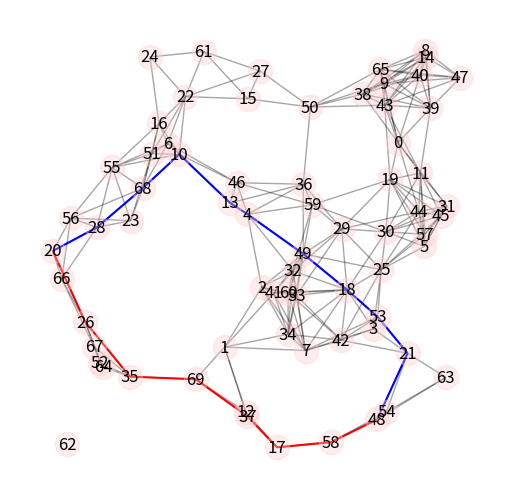

This chart was generated by the following Python code:
from random import seed
from matplotlib import pyplot as plt
import networkx as nx

def suurballe(g, s=0, t=1):
    h = g.to_directed()
    lengths, paths = nx.single_source_dijkstra(h, s)
    for u, v in h.edges:
        g[u][v]['weight'] += lengths[u] - lengths[v]
    p1 = [e for e in zip(paths[t], paths[t][1:])]
    h.remove_edges_from(p1)
    p = nx.dijkstra_path(h, s, t)
    return _trim_duplicates(p1, [e for e in zip(p, p[1:])])


def _trim_duplicates(p1, p2):
    g = nx.DiGraph(p1 + p2)
    for u, v in p1:
        if g.has_edge(v, u):
            g.remove_edges_from([(u, v), (v, u)])
    q = nx.dijkstra_path(g, p1[0][0], p1[-1][-1])
    q1 = [e for e in zip(q, q[1:])]
    g.remove_edges_from(q1)
    q2 = nx.dijkstra_path(g, p1[0][0], p1[-1][-1])
    return q1, [e for e in zip(q2, q2[1:])]


def __weight_assign(g):
    for x, y in g.edges:
        p, q = g.nodes[x]['pos'], g.nodes[y]['pos']
        g[x][y]['weight'] = ((p[0]-q[0])**2 + (p[1]-q[1])**2)**0.5


def __draw_shortest_path(g, s, t):
    p = nx.dijkstra_path(g, s, t)
    pos = nx.get_node_attributes(g, 'pos')
    nx.draw_networkx_edges(g, pos, edgelist=[e for e in zip(p, p[1:])],
                           edge_color='r', width=1.75, alpha=.75)


if __name__ == '__main__':
    seed(0)
    g = nx.random_geometric_graph(70, 0.2)

    __weight_assign(g)

    pos = nx.get_node_attributes(g, 'pos')
    nx.draw(g, pos, node_color='#ffcccc', alpha=0.35)
    nx.draw_networkx_labels(g, pos)

#    __draw_shortest_path(g, 17, 47)
#    h = g.to_directed()
#    from pprint import pprint
#    pprint(nx.get_edge_attributes(h, 'weight'))

    p1, p2 = suurballe(g, s=48, t=20)
    print(p1)
    print(p2)

    nx.draw_networkx_edges(g, pos, edgelist=p1, edge_color='r', width=1.5)
    nx.draw_networkx_edges(g, pos, edgelist=p2, edge_color='b', width=1.5)

    plt.gca().set_aspect('equal')
    plt.savefig('weighted_suurballe_01.png', bbox_inches='tight')
    plt.show()
